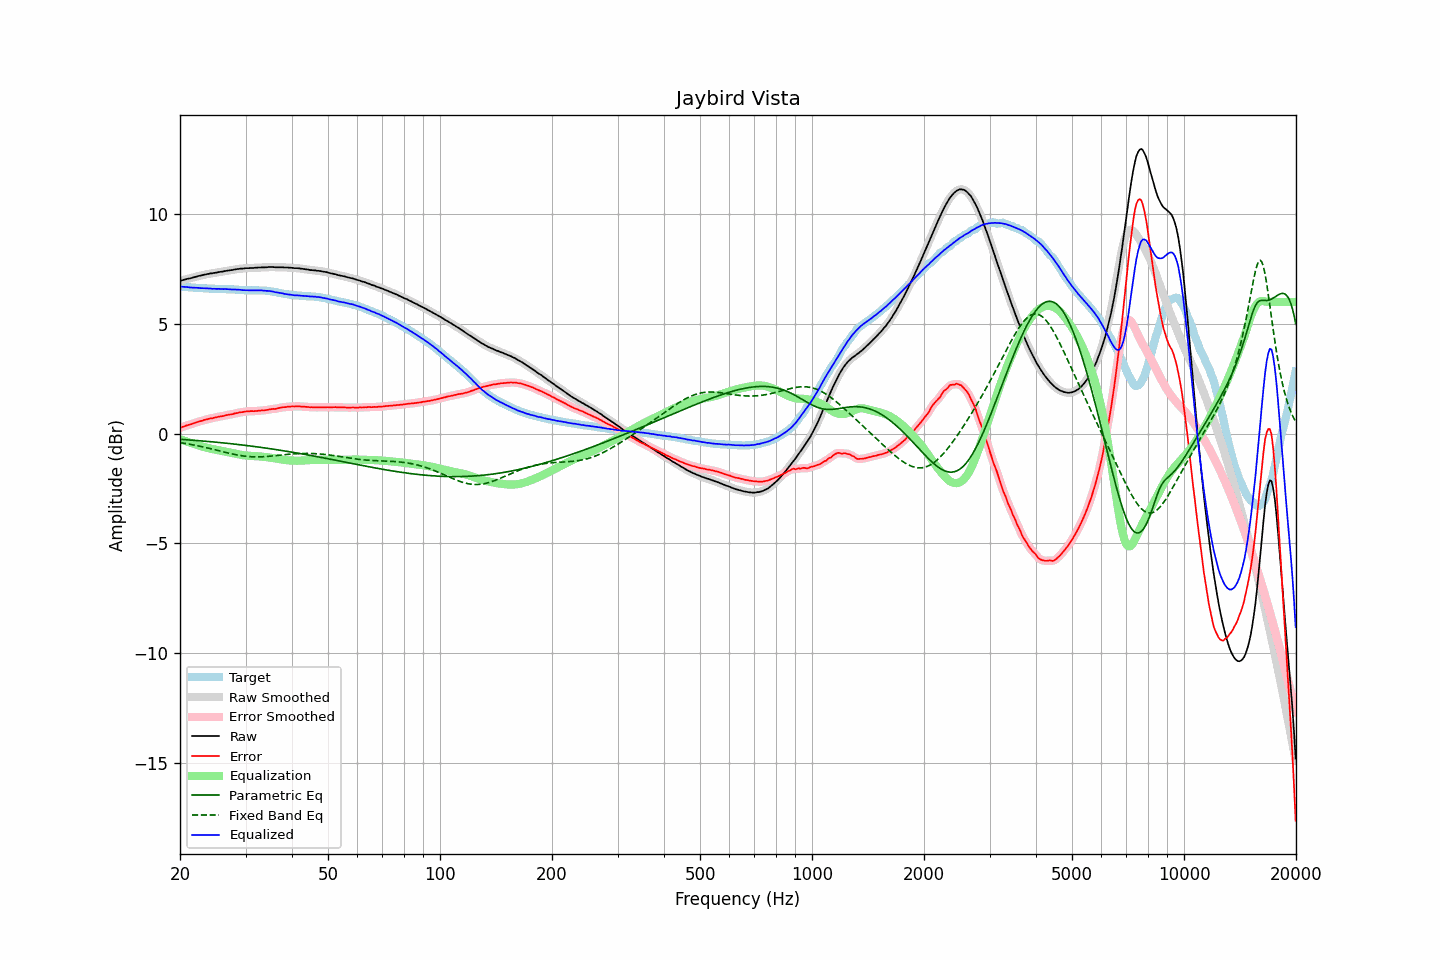

The data file committed next to this chart (first rows):
frequency, raw, error, smoothed, error_smoothed, equalization, parametric_eq, fixed_band_eq, equalized_raw, equalized_smoothed, target
20.00, 6.95, 0.26, 6.95, 0.26, -0.26, -0.26, -0.41, 6.69, 6.69, 6.69
20.20, 6.98, 0.29, 6.98, 0.29, -0.29, -0.27, -0.42, 6.69, 6.69, 6.69
20.40, 7.00, 0.32, 7.00, 0.31, -0.31, -0.27, -0.43, 6.69, 6.69, 6.68
20.61, 7.02, 0.34, 7.02, 0.34, -0.34, -0.28, -0.45, 6.68, 6.69, 6.68
20.81, 7.04, 0.37, 7.04, 0.36, -0.36, -0.28, -0.46, 6.68, 6.68, 6.67
21.02, 7.06, 0.39, 7.06, 0.39, -0.39, -0.29, -0.47, 6.67, 6.67, 6.67
21.23, 7.07, 0.41, 7.07, 0.41, -0.41, -0.29, -0.49, 6.66, 6.66, 6.66
21.44, 7.09, 0.43, 7.09, 0.43, -0.43, -0.30, -0.50, 6.66, 6.66, 6.66
21.66, 7.11, 0.46, 7.11, 0.46, -0.46, -0.30, -0.51, 6.65, 6.65, 6.65
21.87, 7.13, 0.48, 7.13, 0.48, -0.48, -0.31, -0.53, 6.65, 6.65, 6.65
22.09, 7.15, 0.51, 7.15, 0.51, -0.50, -0.32, -0.54, 6.65, 6.65, 6.64
22.31, 7.17, 0.53, 7.17, 0.53, -0.53, -0.32, -0.56, 6.64, 6.64, 6.64
22.54, 7.19, 0.55, 7.19, 0.55, -0.55, -0.33, -0.57, 6.64, 6.64, 6.64
22.76, 7.20, 0.57, 7.20, 0.57, -0.57, -0.33, -0.59, 6.63, 6.63, 6.63
22.99, 7.22, 0.59, 7.22, 0.59, -0.59, -0.34, -0.60, 6.62, 6.62, 6.63
23.22, 7.24, 0.62, 7.24, 0.61, -0.62, -0.34, -0.62, 6.62, 6.62, 6.62
23.45, 7.25, 0.63, 7.25, 0.63, -0.63, -0.35, -0.64, 6.62, 6.62, 6.62
23.69, 7.27, 0.65, 7.27, 0.66, -0.65, -0.36, -0.65, 6.62, 6.62, 6.62
23.92, 7.28, 0.67, 7.28, 0.67, -0.67, -0.36, -0.67, 6.61, 6.61, 6.61
24.16, 7.30, 0.69, 7.29, 0.69, -0.69, -0.37, -0.69, 6.61, 6.61, 6.61
24.40, 7.30, 0.70, 7.31, 0.70, -0.70, -0.38, -0.71, 6.60, 6.60, 6.61
24.65, 7.32, 0.72, 7.32, 0.72, -0.72, -0.38, -0.73, 6.60, 6.60, 6.60
24.89, 7.33, 0.74, 7.33, 0.73, -0.73, -0.39, -0.74, 6.60, 6.60, 6.59
25.14, 7.34, 0.75, 7.34, 0.75, -0.75, -0.40, -0.76, 6.59, 6.60, 6.59
25.39, 7.36, 0.77, 7.36, 0.77, -0.76, -0.40, -0.78, 6.60, 6.59, 6.59
25.65, 7.37, 0.78, 7.37, 0.78, -0.78, -0.41, -0.80, 6.59, 6.59, 6.59
25.91, 7.38, 0.79, 7.38, 0.79, -0.79, -0.42, -0.82, 6.59, 6.59, 6.59
26.16, 7.39, 0.80, 7.39, 0.80, -0.81, -0.43, -0.84, 6.58, 6.59, 6.59
26.43, 7.41, 0.82, 7.41, 0.82, -0.82, -0.43, -0.85, 6.59, 6.59, 6.59
26.69, 7.42, 0.84, 7.42, 0.84, -0.84, -0.44, -0.87, 6.58, 6.58, 6.58
26.96, 7.43, 0.85, 7.43, 0.85, -0.85, -0.45, -0.89, 6.58, 6.58, 6.58
27.23, 7.44, 0.86, 7.44, 0.86, -0.87, -0.46, -0.91, 6.57, 6.57, 6.58
27.50, 7.45, 0.88, 7.45, 0.88, -0.88, -0.46, -0.92, 6.57, 6.57, 6.57
27.77, 7.46, 0.89, 7.46, 0.89, -0.90, -0.47, -0.94, 6.56, 6.57, 6.57
28.05, 7.48, 0.92, 7.48, 0.91, -0.91, -0.48, -0.95, 6.57, 6.56, 6.56
28.33, 7.49, 0.93, 7.49, 0.93, -0.93, -0.49, -0.97, 6.56, 6.56, 6.56
28.62, 7.50, 0.94, 7.50, 0.95, -0.94, -0.50, -0.98, 6.56, 6.56, 6.56
28.90, 7.51, 0.96, 7.51, 0.96, -0.96, -0.51, -1.00, 6.55, 6.55, 6.55
29.19, 7.52, 0.97, 7.52, 0.97, -0.97, -0.51, -1.01, 6.55, 6.55, 6.55
29.48, 7.52, 0.97, 7.52, 0.98, -0.98, -0.52, -1.02, 6.54, 6.54, 6.55
29.78, 7.53, 1.00, 7.53, 0.99, -0.99, -0.53, -1.03, 6.54, 6.54, 6.53
30.08, 7.54, 1.01, 7.54, 1.00, -1.00, -0.54, -1.04, 6.54, 6.53, 6.53
30.38, 7.54, 1.01, 7.54, 1.01, -1.01, -0.55, -1.04, 6.53, 6.53, 6.53
30.68, 7.54, 1.01, 7.54, 1.02, -1.01, -0.56, -1.05, 6.53, 6.53, 6.53
30.99, 7.55, 1.02, 7.55, 1.02, -1.02, -0.57, -1.06, 6.53, 6.53, 6.53
31.30, 7.55, 1.02, 7.55, 1.02, -1.02, -0.58, -1.06, 6.53, 6.53, 6.52
31.61, 7.55, 1.02, 7.55, 1.02, -1.03, -0.59, -1.06, 6.52, 6.53, 6.53
31.93, 7.56, 1.03, 7.56, 1.03, -1.03, -0.60, -1.06, 6.53, 6.53, 6.53
32.24, 7.56, 1.03, 7.56, 1.03, -1.03, -0.61, -1.07, 6.53, 6.53, 6.53
32.57, 7.57, 1.04, 7.57, 1.04, -1.04, -0.62, -1.06, 6.53, 6.53, 6.53
32.89, 7.57, 1.05, 7.57, 1.05, -1.04, -0.63, -1.06, 6.53, 6.53, 6.52
33.22, 7.58, 1.06, 7.57, 1.05, -1.05, -0.64, -1.06, 6.53, 6.52, 6.52
33.55, 7.57, 1.05, 7.58, 1.06, -1.06, -0.65, -1.06, 6.51, 6.52, 6.52
33.89, 7.58, 1.06, 7.58, 1.06, -1.07, -0.66, -1.05, 6.51, 6.51, 6.52
34.23, 7.58, 1.08, 7.58, 1.07, -1.08, -0.67, -1.05, 6.50, 6.50, 6.50
34.57, 7.59, 1.09, 7.59, 1.09, -1.09, -0.68, -1.04, 6.50, 6.50, 6.50
34.92, 7.59, 1.10, 7.59, 1.10, -1.10, -0.69, -1.03, 6.49, 6.49, 6.49
35.27, 7.59, 1.11, 7.59, 1.11, -1.11, -0.70, -1.03, 6.48, 6.48, 6.48
35.62, 7.59, 1.13, 7.59, 1.12, -1.12, -0.71, -1.02, 6.47, 6.47, 6.46
35.97, 7.58, 1.12, 7.58, 1.13, -1.13, -0.72, -1.01, 6.45, 6.45, 6.46
... 635 more rows
